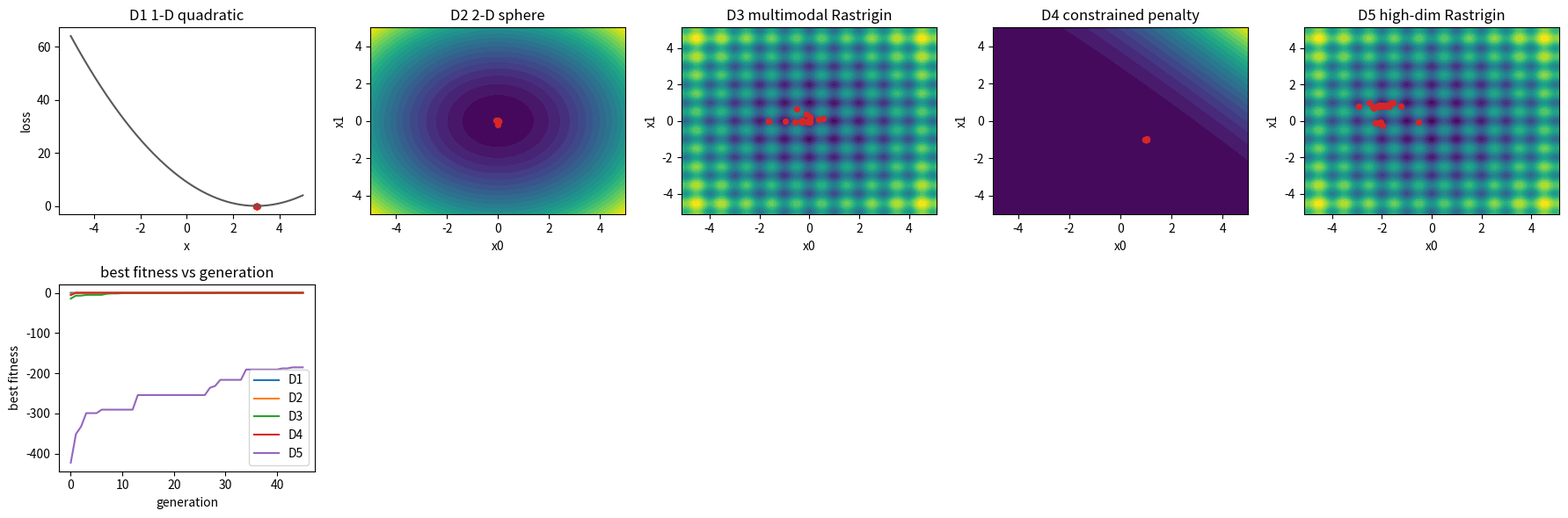

Here is the Python script that generated this plot:

import numpy as np
import matplotlib.pyplot as plt

SEED = 2406
rng = np.random.default_rng(SEED)


def sphere_loss(x):
    x = np.asarray(x, dtype=float)
    return float(np.sum(x * x))


def rastrigin_loss(x):
    x = np.asarray(x, dtype=float)
    n = x.size
    waves = x * x - 10.0 * np.cos(2.0 * np.pi * x)
    return float(10.0 * n + np.sum(waves))


def constrained_loss(x):
    x = np.asarray(x, dtype=float)
    base = sphere_loss(x - np.array([1.0, -1.0]))
    violation = max(0.0, x[0] + x[1] - 1.0)
    lower = np.maximum(0.0, -5.0 - x)
    upper = np.maximum(0.0, x - 5.0)
    bounds_penalty = float(np.sum(lower * lower + upper * upper))
    return float(base + 50.0 * violation * violation + 20.0 * bounds_penalty)


def make_black_box_ladder():
    ladder = []
    ladder.append({
        "name": "D1 1-D quadratic",
        "dim": 1,
        "bounds": np.array([[-5.0, 5.0]]),
        "objective": lambda x: float((np.asarray(x)[0] - 3.0) ** 2),
        "optimum": np.array([3.0]),
    })
    ladder.append({
        "name": "D2 2-D sphere",
        "dim": 2,
        "bounds": np.array([[-5.0, 5.0], [-5.0, 5.0]]),
        "objective": sphere_loss,
        "optimum": np.zeros(2),
    })
    ladder.append({
        "name": "D3 multimodal Rastrigin",
        "dim": 2,
        "bounds": np.array([[-5.12, 5.12], [-5.12, 5.12]]),
        "objective": rastrigin_loss,
        "optimum": np.zeros(2),
    })
    ladder.append({
        "name": "D4 constrained penalty",
        "dim": 2,
        "bounds": np.array([[-5.0, 5.0], [-5.0, 5.0]]),
        "objective": constrained_loss,
        "optimum": np.array([1.0, -1.0]),
    })
    ladder.append({
        "name": "D5 high-dim Rastrigin",
        "dim": 30,
        "bounds": np.tile(np.array([[-5.12, 5.12]]), (30, 1)),
        "objective": rastrigin_loss,
        "optimum": np.zeros(30),
    })
    return ladder


def sample_uniform(bounds, count, generator):
    lows = bounds[:, 0]
    highs = bounds[:, 1]
    samples = generator.uniform(lows, highs, size=(count, len(bounds)))
    return samples


def clip_to_bounds(x, bounds):
    lows = bounds[:, 0]
    highs = bounds[:, 1]
    return np.minimum(np.maximum(x, lows), highs)


def reflect_to_bounds(x, v, bounds):
    lows = bounds[:, 0]
    highs = bounds[:, 1]
    below = x < lows
    above = x > highs
    x = np.minimum(np.maximum(x, lows), highs)
    v = np.where(below | above, -0.5 * v, v)
    return x, v


def plot_landscape(ax, rung):
    dim = rung["dim"]
    bounds = rung["bounds"]
    if dim == 1:
        xs = np.linspace(bounds[0, 0], bounds[0, 1], 200)
        ys = np.array([rung["objective"]([x]) for x in xs])
        ax.plot(xs, ys, color="0.35")
        ax.set_xlabel("x")
        ax.set_ylabel("loss")
        return
    grid_x = np.linspace(bounds[0, 0], bounds[0, 1], 80)
    grid_y = np.linspace(bounds[1, 0], bounds[1, 1], 80)
    xx, yy = np.meshgrid(grid_x, grid_y)
    zz = np.zeros_like(xx)
    for row in range(xx.shape[0]):
        for col in range(xx.shape[1]):
            probe = np.zeros(dim)
            probe[0] = xx[row, col]
            probe[1] = yy[row, col]
            zz[row, col] = rung["objective"](probe)
    ax.contourf(xx, yy, zz, levels=24, cmap="viridis")
    ax.set_xlabel("x0")
    ax.set_ylabel("x1")


x = np.array([0.0, 4.0])
v = np.array([0.0, 0.0])
p = x.copy()
g = np.array([0.0, 0.0])
w = 0.5
c1 = 1.0
c2 = 1.0
r1 = np.array([0.2, 0.2])
r2 = np.array([0.3, 0.3])
new_v = w * v + c1 * r1 * (p - x) + c2 * r2 * (g - x)
new_x = x + new_v
assert np.allclose(new_v, [0.0, -1.2])
assert np.allclose(new_x, [0.0, 2.8])
speeds = []
for inertia in [0.2, 0.7, 1.0]:
    speed = np.linalg.norm(inertia * np.array([1.0, -0.5]))
    speeds.append(round(float(speed), 3))
assert speeds == [0.224, 0.783, 1.118]
print("new position", new_x)
print("inertia-only speeds", speeds)


def particle_swarm_optimize(objective, bounds, n_particles=25, generations=45, w=0.7, c1=1.4, c2=1.4, vmax_frac=0.25, topology="global", seed=0):
    generator = np.random.default_rng(seed)
    dim = bounds.shape[0]
    positions = sample_uniform(bounds, n_particles, generator)
    span = bounds[:, 1] - bounds[:, 0]
    velocities = generator.uniform(-0.1 * span, 0.1 * span, size=(n_particles, dim))
    personal_best = positions.copy()
    personal_loss = np.array([objective(x) for x in positions])
    best_index = int(np.argmin(personal_loss))
    global_best = personal_best[best_index].copy()
    global_loss = float(personal_loss[best_index])
    history = [global_loss]
    traces = [positions.copy()]
    vmax = vmax_frac * span
    for generation in range(generations):
        for i in range(n_particles):
            if topology == "ring":
                neighbors = [(i - 1) % n_particles, i, (i + 1) % n_particles]
                local_index = neighbors[int(np.argmin(personal_loss[neighbors]))]
                social_best = personal_best[local_index]
            else:
                social_best = global_best
            r1 = generator.random(dim)
            r2 = generator.random(dim)
            inertia = w * velocities[i]
            cognitive = c1 * r1 * (personal_best[i] - positions[i])
            social = c2 * r2 * (social_best - positions[i])
            velocities[i] = inertia + cognitive + social
            velocities[i] = np.minimum(np.maximum(velocities[i], -vmax), vmax)
            positions[i] = positions[i] + velocities[i]
            positions[i], velocities[i] = reflect_to_bounds(positions[i], velocities[i], bounds)
        losses = np.array([objective(x) for x in positions])
        improved = losses < personal_loss
        personal_best[improved] = positions[improved]
        personal_loss[improved] = losses[improved]
        best_index = int(np.argmin(personal_loss))
        if personal_loss[best_index] < global_loss:
            global_loss = float(personal_loss[best_index])
            global_best = personal_best[best_index].copy()
        history.append(global_loss)
        traces.append(positions.copy())
    return {
        "best_x": global_best,
        "best_loss": global_loss,
        "history": np.array(history),
        "positions": positions,
        "traces": traces,
        "personal_loss": personal_loss,
    }


ladder = make_black_box_ladder()
for rung in ladder:
    preview = sample_uniform(rung["bounds"], 3, rng)
    values = [rung["objective"](row) for row in preview]
    print(rung["name"], "dim=", rung["dim"], "bounds_shape=", rung["bounds"].shape)
    print("sample", np.round(preview[:2], 3))
    print("loss", np.round(values[:2], 3))

results = []
for idx, rung in enumerate(ladder):
    result = particle_swarm_optimize(rung["objective"], rung["bounds"], seed=SEED + idx)
    results.append(result)
    print(rung["name"], "best_loss=", round(result["best_loss"], 4), "best_fitness=", round(-result["best_loss"], 4), "convergence_gen=", int(np.argmin(result["history"])))

fig, axes = plt.subplots(2, 5, figsize=(18, 6))
for idx, rung in enumerate(ladder):
    ax = axes[0, idx]
    plot_landscape(ax, rung)
    pts = results[idx]["positions"]
    if rung["dim"] == 1:
        yvals = [rung["objective"]([value]) for value in pts[:, 0]]
        ax.scatter(pts[:, 0], yvals, s=18, color="tab:red")
    else:
        ax.scatter(pts[:, 0], pts[:, 1], s=18, color="tab:red")
    ax.set_title(rung["name"])
summary_ax = axes[1, 0]
for idx, result in enumerate(results):
    summary_ax.plot(-result["history"], label=f"D{idx + 1}")
summary_ax.set_title("best fitness vs generation")
summary_ax.set_xlabel("generation")
summary_ax.set_ylabel("best fitness")
summary_ax.legend()
for ax in axes[1, 1:]:
    ax.axis("off")
plt.tight_layout()

d5 = ladder[-1]
bad = particle_swarm_optimize(d5["objective"], d5["bounds"], c1=0.2, c2=3.0, vmax_frac=1.0, topology="global", seed=99)
good = particle_swarm_optimize(d5["objective"], d5["bounds"], c1=1.4, c2=1.4, vmax_frac=0.18, topology="ring", seed=99)
bad_diversity = float(np.mean(np.std(bad["positions"], axis=0)))
good_diversity = float(np.mean(np.std(good["positions"], axis=0)))
print("bad best fitness", round(-bad["best_loss"], 3), "diversity", round(bad_diversity, 3))
print("fixed best fitness", round(-good["best_loss"], 3), "diversity", round(good_diversity, 3))
